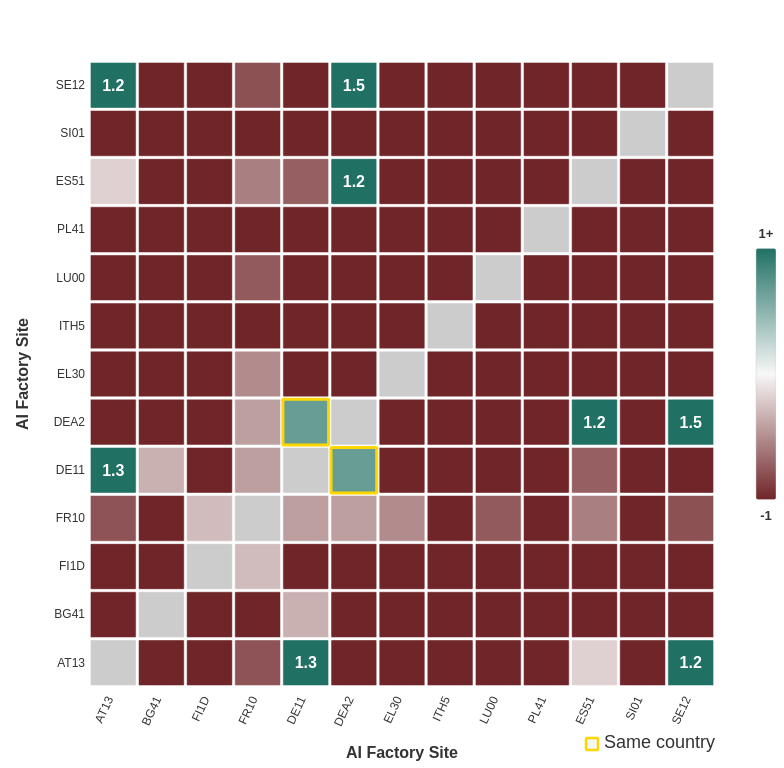
D3 v4 page, settled after 360 driven frames (6 s of simulated time); the page loaded 1 data file(s).



// ===== COLOR CONFIGURATION =====
// Edit these constants to change the color scheme
var COLOR_NEGATIVE = "#702528";
var COLOR_ZERO = "#f7f7f7";
var COLOR_POSITIVE = "#207164";
var COLOR_MISSING = "#f0f0f0";
// ===============================

// ===== TYPOGRAPHY CONFIGURATION =====
var FONT_FAMILY = "'Source Sans Pro', sans-serif";
var FONT_SIZE_AXIS = 12;
var FONT_SIZE_LEGEND = 13;
var AXIS_COLOR = "#333333";
// ====================================

// Calculate dimensions to fit window
var windowWidth = window.innerWidth;
var windowHeight = window.innerHeight;
var margin = {top: 60, right: 60, bottom: 80, left: 80};

// Calculate available space
var availableWidth = windowWidth - margin.left - margin.right;
var availableHeight = windowHeight - margin.top - margin.bottom;

// We'll calculate actual width and height after loading data
// to ensure each cell is square
var width, height, cellSize;

// append the svg object to the body of the page
// We'll set dimensions after loading data
var svg = d3.select("#my_dataviz")
.append("svg")
.append("g")
  .attr("transform",
        "translate(" + margin.left + "," + margin.top + ")");

//Read the data
d3.csv("fig5b.csv", function(data) {

  // Get column names (excluding 'key' column)
  var columns = data.columns.filter(function(d) { return d !== 'key'; });

  // Transform data into format needed for heatmap
  var transformedData = [];
  data.forEach(function(row) {
    var rowKey = row.key;
    columns.forEach(function(col) {
      transformedData.push({
        row: rowKey,
        column: col,
        value: +row[col]  // Convert to number
      });
    });
  });

  // Labels of row and columns
  var myGroups = columns;
  var myVars = data.map(function(d) { return d.key; });

  // Calculate cell size to make each cell square
  var numCols = myGroups.length;
  var numRows = myVars.length;

  // Calculate the maximum cell size that fits in the available space
  var maxCellWidth = availableWidth / numCols;
  var maxCellHeight = availableHeight / numRows;

  // Use the smaller of the two to ensure squares fit in both dimensions
  cellSize = Math.min(maxCellWidth, maxCellHeight);

  // Calculate actual width and height based on square cells
  width = cellSize * numCols;
  height = cellSize * numRows;

  // Set SVG dimensions now that we know them
  d3.select("#my_dataviz svg")
    .attr("width", width + margin.left + margin.right)
    .attr("height", height + margin.top + margin.bottom);

  // Build X scales and axis:
  var x = d3.scaleBand()
    .range([ 0, width ])
    .domain(myGroups)
    .padding(0.05);
  svg.append("g")
    .attr("class", "x-axis")
    .style("font-size", FONT_SIZE_AXIS + "px")
    .style("font-family", FONT_FAMILY)
    .attr("transform", "translate(0," + height + ")")
    .call(d3.axisBottom(x).tickSize(0))
    .selectAll("text")
      .style("text-anchor", "end")
      .style("fill", AXIS_COLOR)
      .attr("dx", "-.8em")
      .attr("dy", ".15em")
      .attr("transform", "rotate(-65)");
  svg.select(".x-axis .domain").remove()

  // Add X-axis title
  svg.append("text")
    .attr("class", "x-axis-title")
    .attr("x", width / 2)
    .attr("y", height + 70)
    .attr("text-anchor", "middle")
    .style("font-size", "16px")
    .style("font-family", FONT_FAMILY)
    .style("font-weight", "600")
    .style("fill", AXIS_COLOR)
    .text("AI Factory Site");

  // Build Y scales and axis:
  var y = d3.scaleBand()
    .range([ height, 0 ])
    .domain(myVars)
    .padding(0.05);
  svg.append("g")
    .attr("class", "y-axis")
    .style("font-size", FONT_SIZE_AXIS + "px")
    .style("font-family", FONT_FAMILY)
    .call(d3.axisLeft(y).tickSize(0))
    .selectAll("text")
      .style("fill", AXIS_COLOR);
  svg.select(".y-axis .domain").remove()

  // Add Y-axis title
  svg.append("text")
    .attr("class", "y-axis-title")
    .attr("transform", "rotate(-90)")
    .attr("x", -height / 2)
    .attr("y", -60)
    .attr("text-anchor", "middle")
    .style("font-size", "16px")
    .style("font-family", FONT_FAMILY)
    .style("font-weight", "600")
    .style("fill", AXIS_COLOR)
    .text("AI Factory Site");

  // Build diverging color scale from -1 (red) to 0 (white) to 1 (green)
  var myColor = d3.scaleLinear()
    .domain([-1, 0, 1])
    .range([COLOR_NEGATIVE, COLOR_ZERO, COLOR_POSITIVE])
    .clamp(true)

  // add the squares
  svg.selectAll()
    .data(transformedData, function(d) {return d.row+':'+d.column;})
    .enter()
    .append("rect")
      .attr("x", function(d) { return x(d.column) })
      .attr("y", function(d) { return y(d.row) })
      .attr("rx", 1)
      .attr("ry", 1)
      .attr("width", x.bandwidth() )
      .attr("height", y.bandwidth() )
      .style("fill", function(d) {
        // Paint diagonal (self-intersecting) values in gray
        if (d.row === d.column) {
          return "#cccccc";
        }
        return myColor(d.value);
      })
      .style("stroke", function(d) {
        // Bright yellow border for same country (first 2 letters match), but not for diagonal cells
        if (d.row === d.column) {
          return "#ffffff";
        }
        return d.row.substring(0, 2) === d.column.substring(0, 2) ? "#FFD700" : "#ffffff";
      })
      .style("stroke-width", function(d) {
        // Thicker border for same country, but not for diagonal cells
        if (d.row === d.column) {
          return 0.5;
        }
        return d.row.substring(0, 2) === d.column.substring(0, 2) ? 3 : 0.5;
      })
      .style("cursor", "pointer")
      .on("mouseover", function(d) {
        // Highlight the hovered square
        d3.select(this)
          .style("opacity", 0.7);
      })
      .on("mouseout", function(d) {
        // Remove highlight
        d3.select(this)
          .style("opacity", 1);
      })

  // Add value labels (shown only for values outside -1 to +1 range, or on hover)
  var valueLabels = svg.selectAll()
    .data(transformedData, function(d) {return d.row+':'+d.column+'_value';})
    .enter()
    .append("text")
      .attr("class", "value-label")
      .attr("x", function(d) { return x(d.column) + x.bandwidth() / 2 })
      .attr("y", function(d) { return y(d.row) + y.bandwidth() / 2 })
      .attr("text-anchor", "middle")
      .attr("dominant-baseline", "central")
      .style("font-size", Math.min(x.bandwidth(), y.bandwidth()) * 0.35 + "px")
      .style("font-family", FONT_FAMILY)
      .style("font-weight", "600")
      .style("fill", "#ffffff")
      .style("pointer-events", "none")
      .style("opacity", function(d) {
        // Show label only if value is outside -1 to +1 range
        return (d.value < -1 || d.value > 1) ? 1 : 0;
      })
      .text(function(d) {
        return d.value.toFixed(1);
      });

  // Update hover effects to show value labels
  svg.selectAll("rect")
    .on("mouseover", function(d) {
      // Skip diagonal cells (self-intersecting)
      if (d.row === d.column) {
        return;
      }

      // Highlight the hovered square
      d3.select(this)
        .style("opacity", 0.7);

      // Show the corresponding value label
      valueLabels.filter(function(label) {
        return label.row === d.row && label.column === d.column;
      })
      .transition()
      .duration(100)
      .style("opacity", 1);
    })
    .on("mouseout", function(d) {
      // Skip diagonal cells (self-intersecting)
      if (d.row === d.column) {
        return;
      }

      // Remove highlight
      d3.select(this)
        .style("opacity", 1);

      // Hide the value label if it's not an outlier
      valueLabels.filter(function(label) {
        return label.row === d.row && label.column === d.column;
      })
      .transition()
      .duration(100)
      .style("opacity", function(label) {
        return (label.value < -1 || label.value > 1) ? 1 : 0;
      });
    });

  // Add spacebar event listeners
  d3.select("body")
    .on("keydown", function() {
      if (d3.event.keyCode === 32) {  // Spacebar key code
        d3.event.preventDefault();
        valueLabels.transition().duration(150).style("opacity", 1);
      }
    })
    .on("keyup", function() {
      if (d3.event.keyCode === 32) {  // Spacebar key code
        d3.event.preventDefault();
        valueLabels.transition().duration(150).style("opacity", 0);
      }
    });

  // Add color scale legend
  var legendWidth = 20;
  var legendHeight = height * 0.4;  // Make legend 40% of heatmap height
  var legendMargin = 40;
  var legendOffsetY = (height - legendHeight) / 2;  // Center the legend vertically

  // Create gradient
  var defs = svg.append("defs");
  var linearGradient = defs.append("linearGradient")
    .attr("id", "legend-gradient")
    .attr("x1", "0%")
    .attr("y1", "0%")
    .attr("x2", "0%")
    .attr("y2", "100%");

  linearGradient.append("stop")
    .attr("offset", "0%")
    .attr("stop-color", COLOR_POSITIVE);

  linearGradient.append("stop")
    .attr("offset", "50%")
    .attr("stop-color", COLOR_ZERO);

  linearGradient.append("stop")
    .attr("offset", "100%")
    .attr("stop-color", COLOR_NEGATIVE);

  // Draw legend rectangle
  var legend = svg.append("g")
    .attr("transform", "translate(" + (width + legendMargin) + ", " + legendOffsetY + ")");

  legend.append("rect")
    .attr("width", legendWidth)
    .attr("height", legendHeight)
    .attr("rx", 2)
    .attr("ry", 2)
    .style("fill", "url(#legend-gradient)")
    .style("stroke", "#cccccc")
    .style("stroke-width", 0.5);

  // Add scale axis
  var legendScale = d3.scaleLinear()
    .domain([1, -1])
    .range([0, legendHeight]);

  var legendAxis = d3.axisRight(legendScale)
    .ticks(5)
    .tickFormat(d3.format(".1f"));

  legend.append("g")
    .attr("class", "legend-axis")
    .attr("transform", "translate(" + legendWidth + ", 0)")
    .style("font-size", FONT_SIZE_LEGEND + "px")
    .style("font-family", FONT_FAMILY)
    .call(legendAxis)
    .selectAll("text")
      .style("fill", AXIS_COLOR);

  legend.select(".legend-axis .domain").remove();
  legend.selectAll(".legend-axis .tick line")
    .style("stroke", "#cccccc");

  // Add label above legend bar
  legend.append("text")
    .attr("x", legendWidth / 2)
    .attr("y", -10)
    .attr("text-anchor", "middle")
    .style("font-size", FONT_SIZE_LEGEND + "px")
    .style("font-family", FONT_FAMILY)
    .style("font-weight", "600")
    .style("fill", AXIS_COLOR)
    .text("1+");

  // Add label below legend bar
  legend.append("text")
    .attr("x", legendWidth / 2)
    .attr("y", legendHeight + 20)
    .attr("text-anchor", "middle")
    .style("font-size", FONT_SIZE_LEGEND + "px")
    .style("font-family", FONT_FAMILY)
    .style("font-weight", "600")
    .style("fill", AXIS_COLOR)
    .text("-1");

  // Style all axis tick lines
  svg.selectAll(".x-axis .tick line, .y-axis .tick line")
    .style("stroke", "#e0e0e0");

  // Add footnote with yellow square indicator
  var footnote = svg.append("g")
    .attr("transform", "translate(" + (width - 130) + ", " + (height + 60) + ")");

  // Draw yellow square
  footnote.append("rect")
    .attr("x", 0)
    .attr("y", -10)
    .attr("width", 12)
    .attr("height", 12)
    .attr("rx", 1)
    .attr("ry", 1)
    .style("fill", "#f7f7f7")
    .style("stroke", "#FFD700")
    .style("stroke-width", 2.5);

  // Add text
  footnote.append("text")
    .attr("x", 18)
    .attr("y", 0)
    .attr("text-anchor", "start")
    .style("font-size", "18px")
    .style("font-family", FONT_FAMILY)
    .style("fill", AXIS_COLOR)
    .text("Same country");
})



### data: fig5b.csv
key, AT13, BG41, FI1D, FR10, DE11, DEA2, EL30, ITH5, LU00, PL41, ES51, SI01, SE12
AT13, -1, -1, -1, -0.78, 1.25, -1, -1, -1, -1, -1, -0.18, -1, 1.16
BG41, -1, -1, -1, -1, -0.34, -1, -1, -1, -1, -1, -1, -1, -1
FI1D, -1, -1, -1, -0.28, -1, -1, -1, -1, -1, -1, -1, -1, -1
FR10, -0.78, -1, -0.28, -1, -0.42, -0.42, -0.51, -1, -0.75, -1, -0.57, -1, -0.79
DE11, 1.25, -0.34, -1, -0.42, -1, 0.67, -1, -1, -1, -1, -0.72, -1, -1
DEA2, -1, -1, -1, -0.42, 0.67, -1, -1, -1, -1, -1, 1.16, -1, 1.49
EL30, -1, -1, -1, -0.51, -1, -1, -1, -1, -1, -1, -1, -1, -1
ITH5, -1, -1, -1, -1, -1, -1, -1, -1, -1, -1, -1, -1, -1
LU00, -1, -1, -1, -0.75, -1, -1, -1, -1, -1, -1, -1, -1, -1
PL41, -1, -1, -1, -1, -1, -1, -1, -1, -1, -1, -1, -1, -1
ES51, -0.18, -1, -1, -0.57, -0.72, 1.16, -1, -1, -1, -1, -1, -1, -1
SI01, -1, -1, -1, -1, -1, -1, -1, -1, -1, -1, -1, -1, -1
SE12, 1.16, -1, -1, -0.79, -1, 1.49, -1, -1, -1, -1, -1, -1, -1